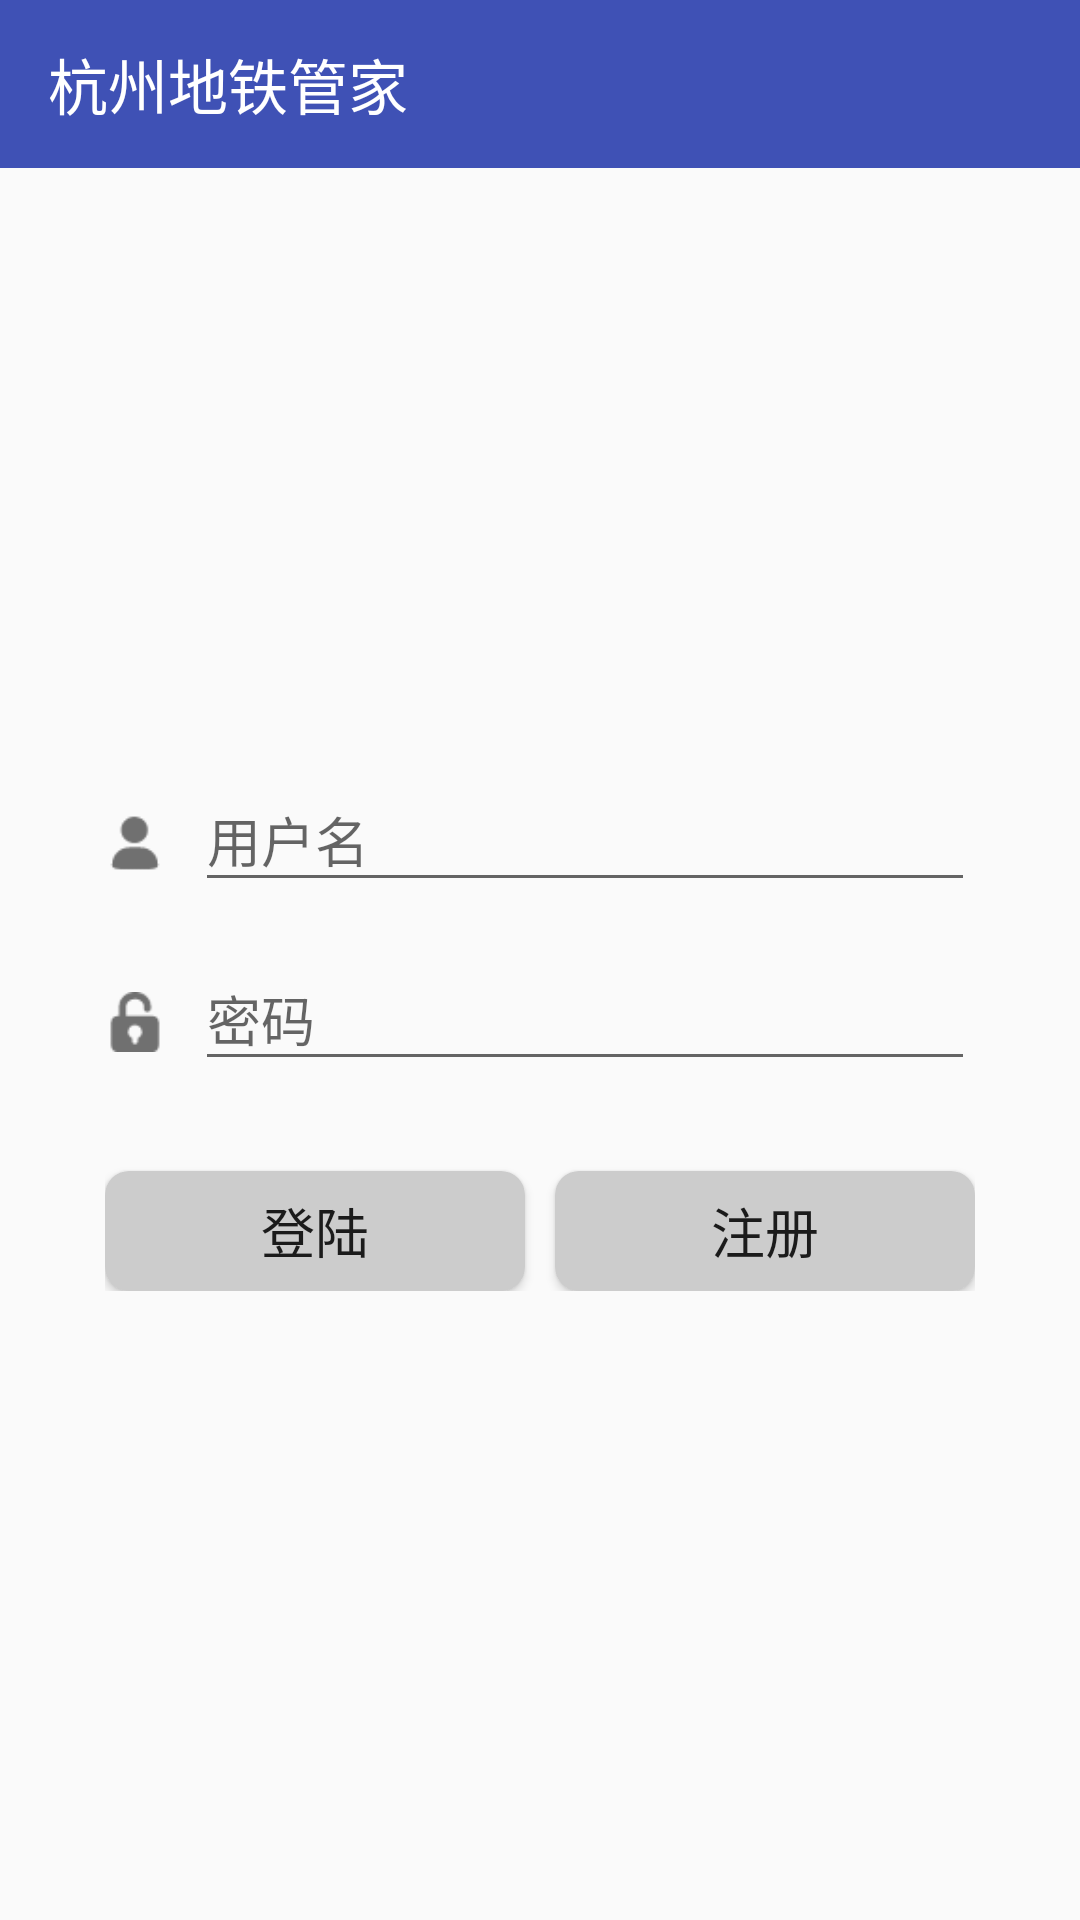

This screen was rendered from an Android layout file. Write that file and the resources it references.
<!-- AndroidManifest.xml: application theme AppTheme -->
<!-- res/layout/login_main.xml -->
<?xml version="1.0" encoding="utf-8"?>
<LinearLayout xmlns:android="http://schemas.android.com/apk/res/android"
             android:layout_width="match_parent"
             android:layout_height="match_parent"
             android:stretchColumns="1"
              android:orientation="vertical"
             xmlns:app="http://schemas.android.com/apk/res-auto">
    <android.support.v7.widget.Toolbar
        android:id="@+id/id_toolbar"
        app:title="杭州地铁管家"
        app:titleTextColor="#FFFFFF"
        android:layout_height="wrap_content"
        android:minHeight="?attr/actionBarSize"
        android:layout_width="match_parent"
        android:background="@color/colorPrimary"/>
    <RelativeLayout
        android:layout_width="wrap_content"
        android:layout_gravity="center"
        android:layout_margin="20dp"
        android:padding="15dp"
        android:layout_height="wrap_content">
        <ImageView
            android:id="@+id/image"
            android:layout_width="wrap_content"
            android:layout_height="150dp"
            android:background="@mipmap/welcome"/>
        <ImageView
            android:id="@+id/imag_name"
            android:layout_width="20dp"
            android:layout_height="20dp"
            android:layout_below="@id/image"
            android:layout_marginTop="30dp"
            android:src="@mipmap/user2"/>
        <android.support.design.widget.TextInputLayout
            android:id="@+id/text_login_name"
            android:layout_below="@id/image"
            android:layout_toRightOf="@id/imag_name"
            android:layout_marginLeft="10dp"
            android:layout_width="match_parent"
            android:layout_height="wrap_content"
            app:hintTextAppearance="@style/FloatingStyle">
            <EditText
                android:id="@+id/edit_name"
                android:layout_width="match_parent"
                android:layout_height="wrap_content"
                android:inputType="textPersonName"
                android:hint="用户名" />
        </android.support.design.widget.TextInputLayout>
        <ImageView
            android:id="@+id/imag_password"
            android:layout_width="20dp"
            android:layout_height="20dp"
            android:layout_below="@id/text_login_name"
            android:layout_marginTop="30dp"
            android:src="@mipmap/password"/>
        <android.support.design.widget.TextInputLayout
            android:id="@+id/text_password"
            android:layout_below="@id/text_login_name"
            android:layout_toRightOf="@id/imag_password"
            android:layout_marginLeft="10dp"
            android:layout_width="match_parent"
            android:layout_height="wrap_content"
            app:hintTextAppearance="@style/FloatingStyle">
        <EditText
            android:id="@+id/edit_password"
            android:layout_width="match_parent"
            android:layout_height="wrap_content"
            android:inputType="textPassword"
            android:hint="密码" />
        </android.support.design.widget.TextInputLayout>
        <Button
            android:id="@+id/btn_login_in"
            android:layout_width="140dp"
            android:layout_height="40dp"
            android:layout_below="@id/text_password"
            android:layout_marginTop="30dp"
            android:background="@drawable/button"
            android:textSize="18sp"
            android:text="登陆"/>
        <Button
            android:id="@+id/link_signup"
            android:layout_width="140dp"
            android:layout_height="40dp"
            android:layout_below="@id/text_password"
            android:layout_alignParentRight="true"
            android:layout_marginTop="30dp"
            android:background="@drawable/button"
            android:textSize="18sp"
            android:text="注册"/>
    </RelativeLayout>

</LinearLayout>
<!-- resources referenced by this layout -->
<resources>
  <color name="colorPrimary">#3F51B5</color>
  <!-- drawable button (drawable) -->
  <?xml version="1.0" encoding="utf-8"?>
  <selector xmlns:android="http://schemas.android.com/apk/res/android">
  
      <item android:state_pressed="false">
          <shape android:shape="rectangle">
              <corners android:radius="8dp"/>
              <solid android:color="#ffcccccc"/>
          </shape>
      </item>
      <item android:state_pressed="true">
          <shape android:shape="rectangle">
              <corners android:radius="8dp"/>
              <solid android:color="#ff666666"/>
          </shape>
      </item>
  </selector>
  <!-- mipmap password: png bitmap (mipmap-mdpi, 570 bytes) -->
  <!-- mipmap user2: png bitmap (mipmap-mdpi, 512 bytes) -->
  <style name="FloatingStyle" parent="@android:style/TextAppearance">
          
          <item name="android:textColor">#AA00FF</item>
          
          <item name="android:textSize">20sp</item>
      </style>
  <style name="AppTheme" parent="Theme.AppCompat.Light.DarkActionBar">
          
          <item name="colorPrimary">@color/colorPrimary</item>
          <item name="colorPrimaryDark">@color/colorPrimaryDark</item>
          <item name="colorAccent">@color/colorAccent</item>
      </style>
  <color name="colorPrimaryDark">#303F9F</color>
  <color name="colorAccent">#FF4081</color>
</resources>
